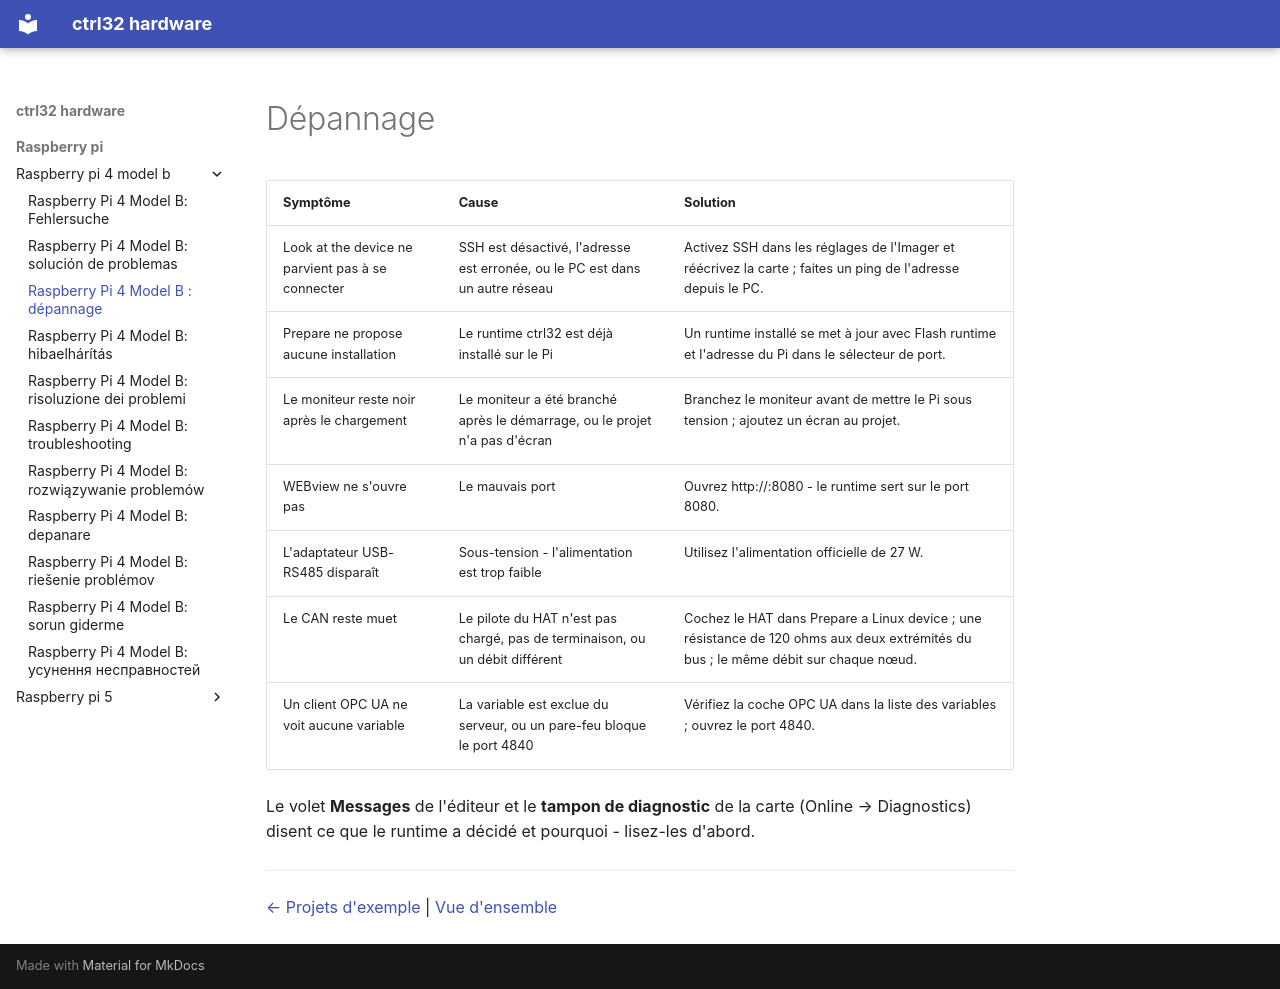

repository: ctrl32/hardware · page: raspberry-pi/raspberry-pi-4-model-b/troubleshooting.fr/index.html · generator: mkdocs

---
title: 'Raspberry Pi 4 Model B : dépannage'
slug: troubleshooting
sidebar_position: 90
image: img/board-01.jpg
image_alt: Raspberry Pi 4 Model B
tags:
- raspberry-pi
- linux
- hmi
- opc-ua
- ethercat
- troubleshooting
---

# Dépannage

| Symptôme | Cause | Solution |
|---|---|---|
| Look at the device ne parvient pas à se connecter | SSH est désactivé, l'adresse est erronée, ou le PC est dans un autre réseau | Activez SSH dans les réglages de l'Imager et réécrivez la carte ; faites un ping de l'adresse depuis le PC. |
| Prepare ne propose aucune installation | Le runtime ctrl32 est déjà installé sur le Pi | Un runtime installé se met à jour avec Flash runtime et l'adresse du Pi dans le sélecteur de port. |
| Le moniteur reste noir après le chargement | Le moniteur a été branché après le démarrage, ou le projet n'a pas d'écran | Branchez le moniteur avant de mettre le Pi sous tension ; ajoutez un écran au projet. |
| WEBview ne s'ouvre pas | Le mauvais port | Ouvrez http://<adresse>:8080 - le runtime sert sur le port 8080. |
| L'adaptateur USB-RS485 disparaît | Sous-tension - l'alimentation est trop faible | Utilisez l'alimentation officielle de 27 W. |
| Le CAN reste muet | Le pilote du HAT n'est pas chargé, pas de terminaison, ou un débit différent | Cochez le HAT dans Prepare a Linux device ; une résistance de 120 ohms aux deux extrémités du bus ; le même débit sur chaque nœud. |
| Un client OPC UA ne voit aucune variable | La variable est exclue du serveur, ou un pare-feu bloque le port 4840 | Vérifiez la coche OPC UA dans la liste des variables ; ouvrez le port 4840. |

Le volet **Messages** de l'éditeur et le **tampon de diagnostic** de la carte (Online → Diagnostics) disent ce que le runtime a décidé et pourquoi - lisez-les d'abord.

---

[← Projets d'exemple](examples/README.fr.md) | [Vue d'ensemble](README.fr.md)
